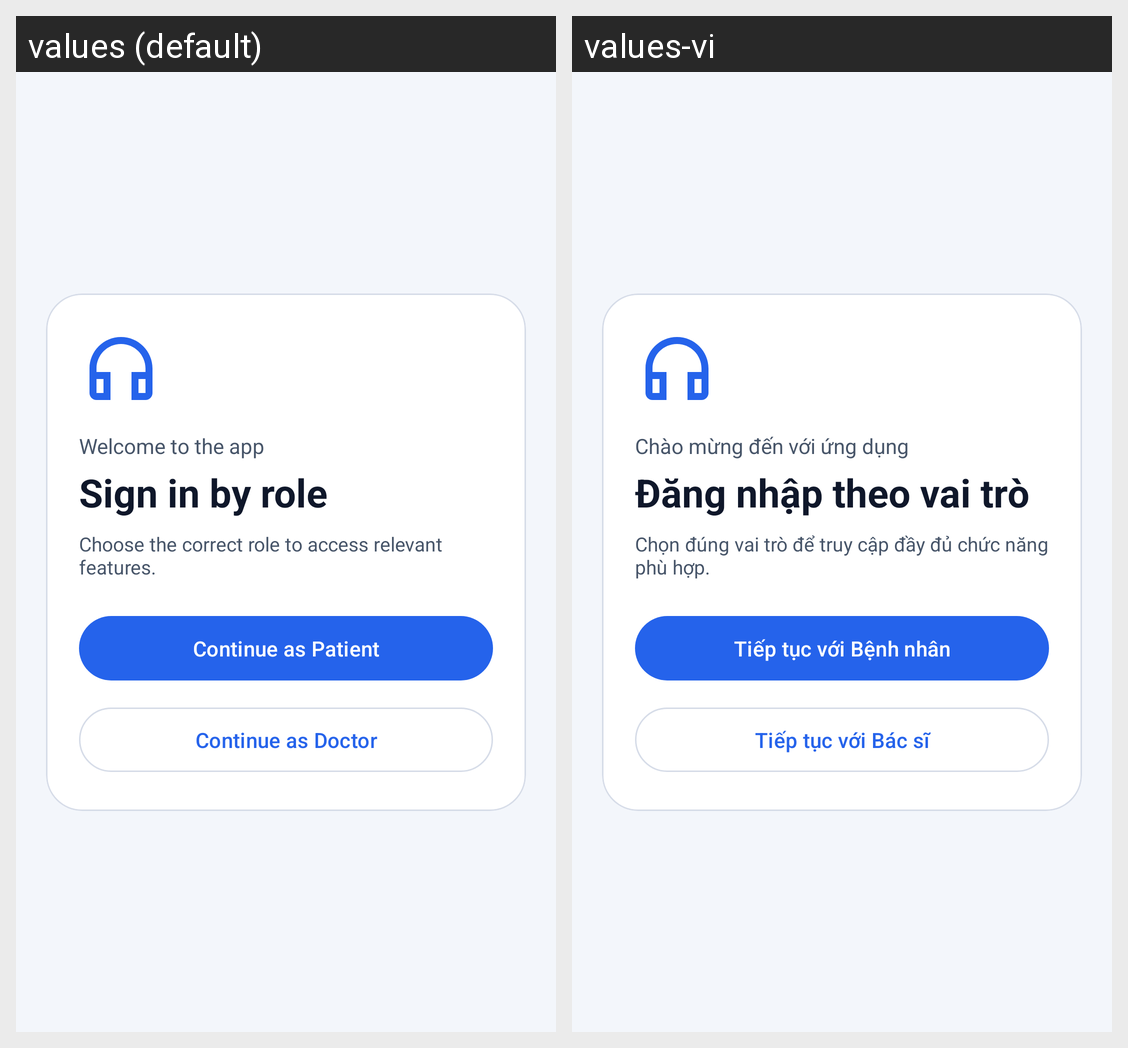

Strings drawn on this Android screen and how each of the app's shown locales translates them:
Android screen res/layout/activity_login.xml rendered under 2 locales, left to right: values (default), values-vi. Device: Nexus 5 (rendered at 1080×1920; each locale shown at half size, 540×960, under a caption strip naming it); theme Theme.BTL_Android.
Strings drawn on this screen, with the default value and each locale's value (text and hints the layout hard-codes, and strings that could not be matched under every locale, appear in the picture but are not listed):

login_welcome
  values: Welcome to the app
  values-vi: Chào mừng đến với ứng dụng

login_title
  values: Sign in by role
  values-vi: Đăng nhập theo vai trò

login_subtitle
  values: Choose the correct role to access relevant features.
  values-vi: Chọn đúng vai trò để truy cập đầy đủ chức năng phù hợp.

continue_as_patient
  values: Continue as Patient
  values-vi: Tiếp tục với Bệnh nhân

continue_as_doctor
  values: Continue as Doctor
  values-vi: Tiếp tục với Bác sĩ
